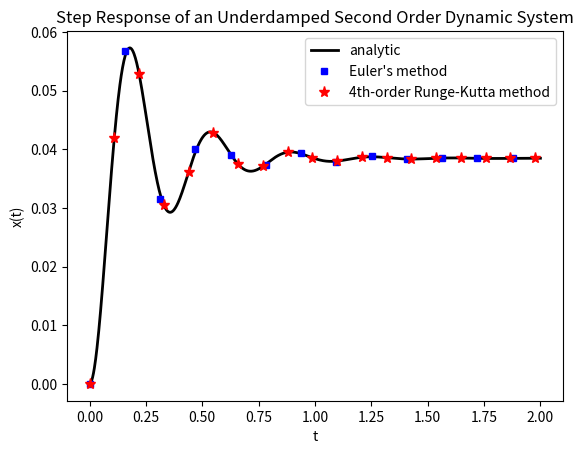

Recreate this plot in Python.
#!/usr/bin/env python3
# -*- coding: utf-8 -*-
"""
Computational Solutions of Engineering Problems                May 12, 2022
IST 4360
[redacted]


Synopsis:
Solves for the step response of an underdamped mechanical system described
by the second-order Ordinary Differential Equation ODE:

                m * y'' + b * y' + k * y = f * u(t),

where m is the mass, b is the damper friction, k is the spring stiffness,
f is the forcing constant, and u(t) = H is the step-input function of
magnitude H.


[redacted]
This file is released under the GNU General Public License as published
by the Free Software Foundation, either version 3 of the License, or
(at your option) any later version.


References:
[0] A Gilat and V Subramanian, Numerical Methods for Engineers and
    Scientists: An Introduction with Applications using MATLAB
[1] CA Kluever, Dynamic Systems: Modeling, Simulation, and Control
[2] R Johansson, Numerical Python: Scientific Computing and Data
    Science Applications with NumPy, SciPy, and Matplotlib, 2nd edition
"""


from numpy import array
from numpy import empty
from numpy import zeros
from numpy import vstack
from numpy import newaxis
from numpy import linspace
from numpy import empty_like
from numpy import exp, sqrt
from numpy import pi, cos, sin
import matplotlib as mpl
from matplotlib import pyplot as plt


def Euler(N, tspan, yi, f):
        """
        Synopsis:
        Solves a system of ordinary differential equations with Euler's
        explicit method.

        inputs:
        N       number of time-steps for numerical integration
        tspan   t[ime] span, the initial, ti, and final times, tf
        yi      1st-rank array, initial values of the state variables
        f       f(t, y), right-hand side of the ODE: dy/dt = f(t, y)

        output:
        odesol  2nd-rank numpy array, [t, y]
        """

        y = empty([yi.size, N + 1]) # preallocates array for speed
        ti, tf = tspan              # unpacks the initial and final times

        # computes the time array and the time-step
        t,  dt = (linspace(ti, tf, N+1), (tf - ti) / N)

        y[:, 0] = yi[:, 0]          # initializes y1(0) and y2(0)
        for i in range(N):
            y[:, i + 1] = y[:, i] + dt * f(t[i], y[:, i])

        t = t[newaxis, :]           # creates axis for vertical stacking
        odesol = vstack([t, y])     # packs state vars t, y1(t), and y2(t)
        return odesol               # returns numeric solution


def RungeKutta(N, tspan, yi, f):
        """
        Synopsis:
        Solves a system of ordinary differential equations with the fourth
        order Runge-Kutta method.

        inputs:
        N       number of time-steps for numerical integration
        tspan   t[ime] span, the initial, ti, and final times, tf
        yi      1st-rank array, initial values of the state variables
        f       f(t, y), right-hand side of the ODE: dy/dt = f(t, y)

        output:
        odesol  2nd-rank numpy array, [t, y]
        """

        y = empty([yi.size, N + 1])
        ti, tf = tspan

        t,  dt = (linspace(ti, tf, N+1), (tf - ti) / N)

        y[:, 0] = yi[:, 0]
        for i in range(N):

            # computes the slopes of the Runge-Kutta method
            K1 = f(t[i], y[:, i])
            K2 = f(t[i] + 0.5 * dt, y[:, i] + 0.5 * K1 * dt)
            K3 = f(t[i] + 0.5 * dt, y[:, i] + 0.5 * K2 * dt)
            K4 = f(t[i] + dt, y[:, i] + K3 * dt)

            # integrates the state-variable array
            y[:, i + 1] = y[:, i] + dt * (K1 + 2 * K2 + 2 * K3 + K4) / 6

        t = t[newaxis, :]
        odesol = vstack([t, y])
        return odesol


def step(prms, t):
    """
    Synopsis:
    Analytic Solution.
    Computes the step-response y(t) of an underdamped second-order dynamic
    mechanical system given the system mass, friction and stiffness
    constants, the forcing constant, and magnitude H of the step u(t).
    """

    # unpacks mechanical system params (inertia, friction, stiffness, etc.)
    m, b, k, f, H = prms
    # defines the standard coefficients of the second-order ODE
    a0, a1, b0 = (k / m, b / m, f / m)
    # determines the natural frequency and damping ratio, respectively
    omega, zeta = (  sqrt(a0),  a1 / ( 2 * sqrt(a0) )  )
    # complains if the system is not underdamped
    is_underdamped(zeta)
    # obtains the real and imaginary components of the characteristic roots
    alpha, beta = ( -zeta * omega, omega * sqrt(1 - zeta**2) )

    # computes the system response y(t) to a unit-step input
    y = 1 - exp(alpha * t) * ( cos(beta * t) - alpha / beta *
        sin(beta * t) )
    # scales to obtain the system response to a step of magnitude H
    y *= (b0 * H / omega**2)

    return y


def underdamped(prms):
    """
    Synopsis:
    Returns the basic characteristics of an underdamped mechanical system
    given the mass/moment of inertia and friction and stiffness constants.
    """

    # unpacks mechanical system parameters (inertia, friction, stiffness)
    m, b, k, f, H = prms
    # computes the standard coefficients of the second-order ODE
    a0, a1, b0 = (k / m, b / m, f / m)
    # determines the natural frequency and damping ratio, respectively
    omega, zeta = (  sqrt(a0),  a1 / ( 2 * sqrt(a0) )  )
    # complains if not underdamped
    is_underdamped(zeta)
    # returns the standard coefficients and response parameters
    return (a0, a1, b0, omega, zeta)


def is_underdamped(zeta):
    # complains if the damping ratio is too close or greater than one

    errMSG = (f"Not an underdamped system (zeta = {zeta:.2f})")

    tol = 1.0e-4
    if (1 - zeta) < tol:
        raise RuntimeError(errMSG)
    return


""" defines the mechanical system parameters """
# defines inertia, friction, stiffness, forcing, and step
prms = m, b, k, f, H = (0.2, 1.6,  65.0, 1.0, 2.5)
# defines the analytic solution as a lambda function
f = lambda t: step(prms, t)

# unpacks the standard coefficients of the second-order dynamic system
a0, a1, b0, _, _ = underdamped (prms)

# defines the input step function u(t)
u = lambda t: H


"""
Defines the right-hand side of the system of first-order ODEs that
result from expressing the model equation in its standard form.
"""
odefun = lambda t, y: array([ y[1], b0 * u(t) - a1 * y[1] - a0 * y[0] ])


""" defines the solver parameters for Euler's Method """

N = 1023                    # number of integration steps
yi = zeros([2, 1])          # initial values y(0) = 0
ti, tf = 0, 2               # initial and final times
tspan = (ti, tf)            # timespan
""" applies Euler's method """
t_Euler, y1_Euler, y2_Euler = Euler (N, tspan, yi, odefun)


# overrides the number of integration steps for the Runge-Kutta method
N = 255
# applies the fourth-order Runge-Kutta method (note the smaller step-size)
t_RK, y1_RK, y2_RK = RungeKutta (N, tspan, yi, odefun)


""" transient response visualization """
plt.close("all")
plt.ion()
fig, ax = plt.subplots()
t = t_Euler
# plots the analytic solution of the step response
ax.plot(t, f(t), color = "black", linestyle = "-", linewidth = 2,
    label="analytic")
# plots Euler's method solution
ax.plot(t_Euler[::80], y1_Euler[::80], linestyle="", marker="s",
    markersize=4,  color="blue", label="Euler's method")
# plots the numeric solution obtained from the 4th-order Runge-Kutta Method
ax.plot(t_RK[::14], y1_RK[::14], linestyle="", marker="*", markersize=8,
    color="red", label="4th-order Runge-Kutta method")
ax.set_xlabel('t')
ax.set_ylabel('x(t)')
ax.set_title('Step Response of an Underdamped Second Order Dynamic System')
ax.legend()
#figure = 'plots/step-response-underdamped-mechanical-system.png'
#fig.savefig(figure, dpi=300)


"""
COMMENTS:
Note that the Runge-Kutta method required fewer integration steps to
approximate the analytic solution, this is to be expected since the
order of the approximation is O(h^4), where h is the step-size.
In contrast, the order of approximation of Euler's method is only O(h).
It's because of this that a smaller step-size (more integration steps)
was needed to improve Euler's approximation. When dealing with systems of
ordinary differential equations it is recommended to use higher order
methods such as the fourth-order Runge-Kutta method employed here.
"""
